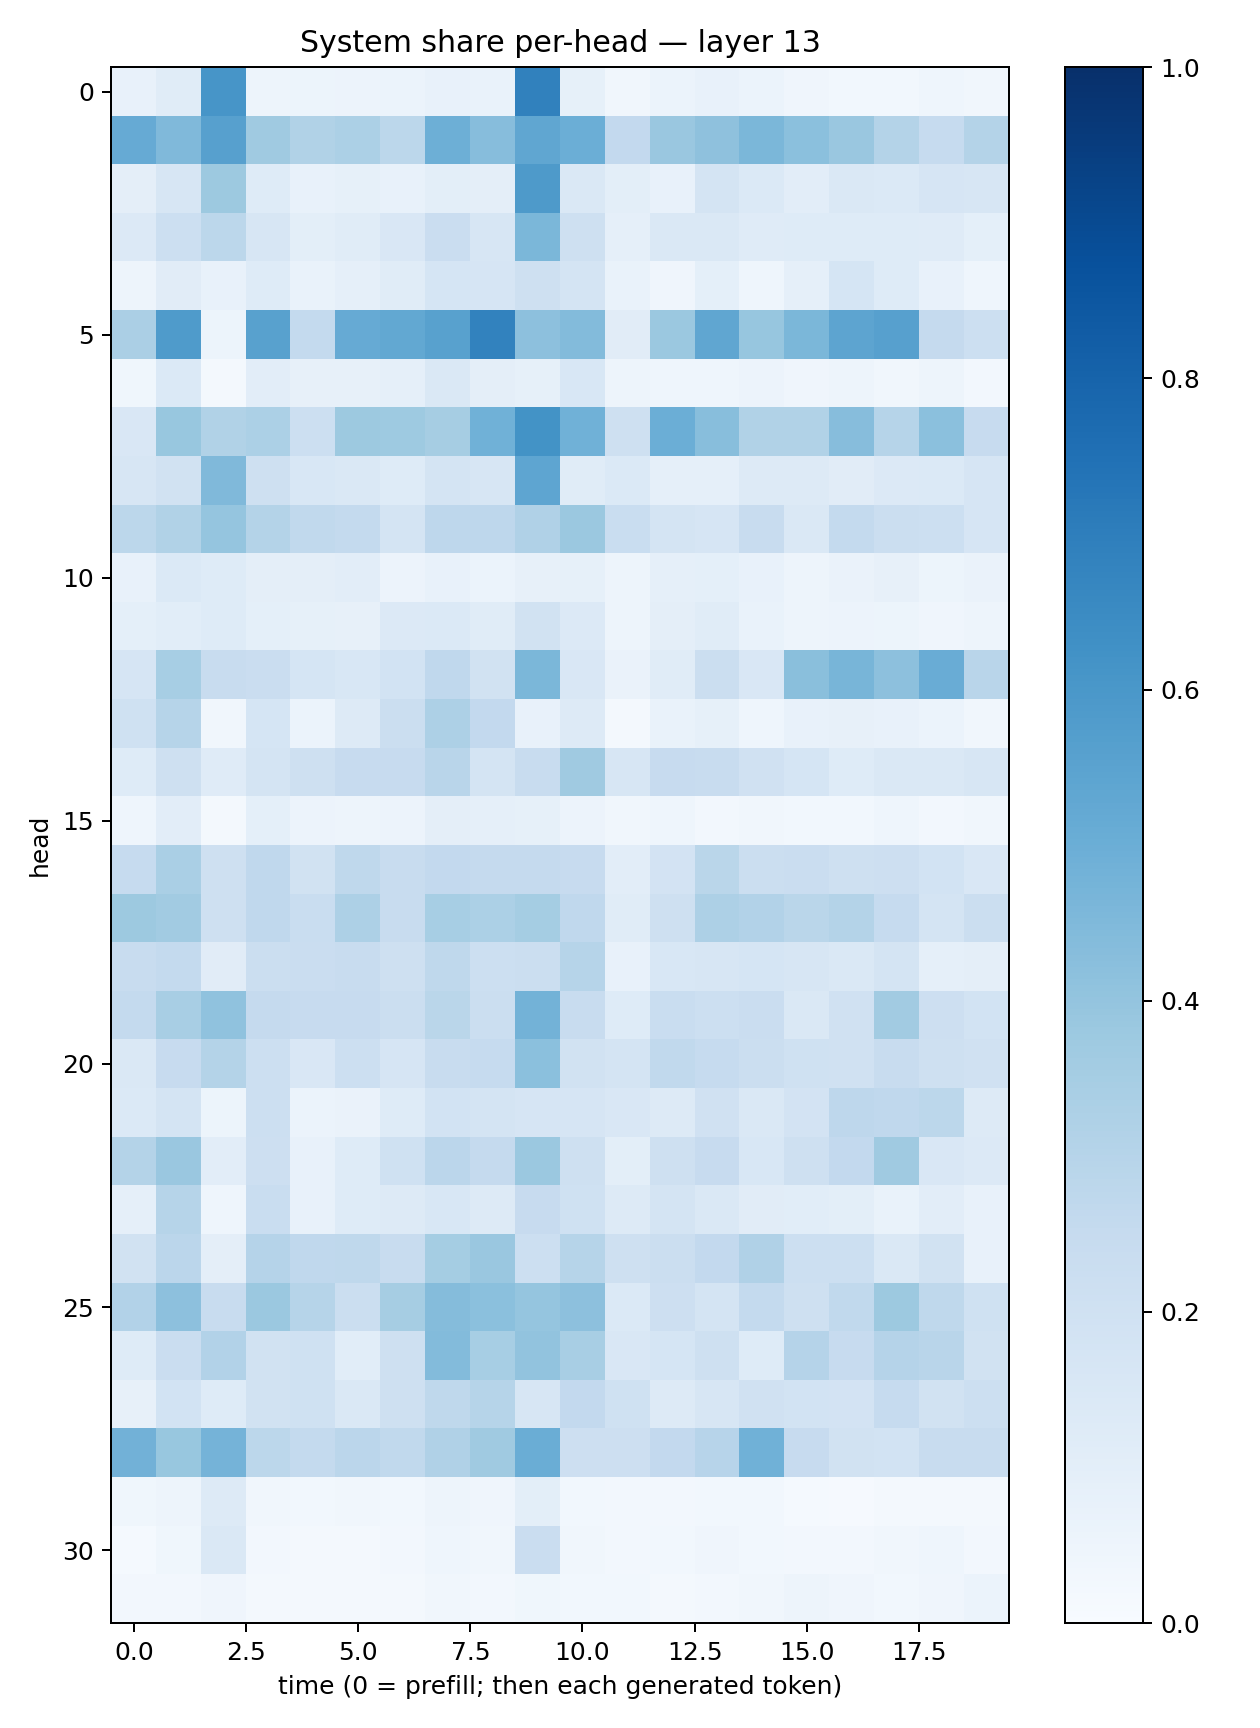

Source data for this figure (header and first rows):
0.07782325, 0.1153549, 0.60856944, 0.04930792, 0.052127134, 0.058108147, 0.060223654, 0.07124944, 0.069759, 0.68680096, 0.08503131, 0.0319685, 0.06226971, 0.07193964, 0.060373057, 0.040474202, 0.029527532, 0.030155294, 0.04376841, 0.03483012
0.5127, 0.4485, 0.5598, 0.3705, 0.3139, 0.3295, 0.2775, 0.4938, 0.4323, 0.5344, 0.4974, 0.2598, 0.3864, 0.4132, 0.4597, 0.4188, 0.3845, 0.3061, 0.2469, 0.3063
0.09426, 0.1592, 0.3769, 0.1221, 0.0727, 0.08305, 0.07128, 0.1003, 0.09734, 0.5878, 0.1457, 0.1007, 0.07319, 0.1754, 0.137, 0.1017, 0.1416, 0.1374, 0.1668, 0.1607
0.1358, 0.2174, 0.2774, 0.1631, 0.1002, 0.1151, 0.1512, 0.2291, 0.1598, 0.4583, 0.2034, 0.08922, 0.1428, 0.1468, 0.1177, 0.123, 0.1245, 0.1247, 0.1182, 0.09034
0.04756, 0.1127, 0.07462, 0.1247, 0.06865, 0.08939, 0.1157, 0.169, 0.1679, 0.2081, 0.1788, 0.06815, 0.04285, 0.09174, 0.04462, 0.08794, 0.1709, 0.1231, 0.07138, 0.04345
0.3339, 0.5823, 0.05105, 0.555, 0.2558, 0.5153, 0.5235, 0.5576, 0.6803, 0.4146, 0.44, 0.1104, 0.3793, 0.5334, 0.3924, 0.4585, 0.5394, 0.5598, 0.2513, 0.2173
0.03785, 0.1372, 0.02123, 0.1042, 0.08145, 0.0816, 0.08921, 0.1477, 0.09753, 0.08276, 0.153, 0.05063, 0.04613, 0.04396, 0.05826, 0.04239, 0.04951, 0.03374, 0.04803, 0.02654
0.1516, 0.3888, 0.315, 0.3308, 0.2175, 0.378, 0.3733, 0.3485, 0.4853, 0.62, 0.4873, 0.2049, 0.4996, 0.4287, 0.3134, 0.3164, 0.4335, 0.2977, 0.4183, 0.2433
0.1637, 0.1905, 0.4482, 0.2106, 0.1524, 0.1437, 0.1243, 0.1782, 0.1592, 0.5378, 0.1162, 0.1387, 0.0887, 0.08625, 0.1288, 0.1283, 0.1103, 0.1355, 0.1404, 0.1652
0.2778, 0.3163, 0.3959, 0.3059, 0.2651, 0.256, 0.174, 0.2762, 0.277, 0.3183, 0.382, 0.2328, 0.178, 0.1642, 0.2388, 0.1447, 0.2549, 0.2217, 0.2158, 0.1654
0.07778, 0.1383, 0.1213, 0.09505, 0.09671, 0.1021, 0.05531, 0.07402, 0.05881, 0.08081, 0.08502, 0.04789, 0.08667, 0.09114, 0.0751, 0.04871, 0.06559, 0.08003, 0.05404, 0.06448
0.0915, 0.1085, 0.1244, 0.09213, 0.08406, 0.0801, 0.1337, 0.1383, 0.1145, 0.1897, 0.1344, 0.05009, 0.09479, 0.1141, 0.0692, 0.04818, 0.0581, 0.05103, 0.03952, 0.0492
0.1663, 0.346, 0.2375, 0.2304, 0.1698, 0.154, 0.1849, 0.2667, 0.1933, 0.4596, 0.1519, 0.06628, 0.1145, 0.2264, 0.1494, 0.425, 0.4652, 0.4164, 0.5053, 0.2895
0.201, 0.2991, 0.03473, 0.1716, 0.06069, 0.1293, 0.2208, 0.325, 0.2598, 0.07152, 0.1295, 0.01897, 0.06986, 0.08462, 0.04321, 0.07052, 0.08045, 0.07269, 0.05924, 0.0343
0.1229, 0.2103, 0.1172, 0.1772, 0.2077, 0.2424, 0.2455, 0.291, 0.1787, 0.2418, 0.3706, 0.1623, 0.2437, 0.2415, 0.1966, 0.1718, 0.122, 0.1448, 0.1483, 0.1633
0.04686, 0.1047, 0.01624, 0.09089, 0.05579, 0.04841, 0.05663, 0.09698, 0.08831, 0.08314, 0.05592, 0.03188, 0.04456, 0.02685, 0.03163, 0.02801, 0.02861, 0.04491, 0.02727, 0.03443
0.2463, 0.3378, 0.2104, 0.2691, 0.1895, 0.273, 0.239, 0.2596, 0.2522, 0.2521, 0.245, 0.1023, 0.1816, 0.2886, 0.224, 0.2267, 0.2079, 0.2122, 0.1874, 0.1492
0.3751, 0.36, 0.2105, 0.2695, 0.2332, 0.3275, 0.2365, 0.3475, 0.3305, 0.3526, 0.2675, 0.1168, 0.2034, 0.3276, 0.3125, 0.2875, 0.3075, 0.2486, 0.1784, 0.2253
0.2388, 0.2578, 0.1113, 0.2256, 0.2277, 0.2421, 0.2107, 0.27, 0.2172, 0.2223, 0.2975, 0.07244, 0.1536, 0.1603, 0.1702, 0.1596, 0.144, 0.1735, 0.08622, 0.09527
0.2557, 0.3416, 0.409, 0.253, 0.2424, 0.2452, 0.2203, 0.2857, 0.2211, 0.4803, 0.2414, 0.124, 0.2308, 0.2173, 0.2298, 0.1425, 0.1977, 0.3594, 0.2122, 0.1854
0.141, 0.2426, 0.3065, 0.2155, 0.1523, 0.2185, 0.1662, 0.2375, 0.2489, 0.4196, 0.1906, 0.1779, 0.2653, 0.2474, 0.2233, 0.202, 0.1972, 0.235, 0.2089, 0.1989
0.1385, 0.172, 0.05412, 0.2154, 0.06249, 0.06529, 0.1244, 0.1842, 0.1748, 0.1666, 0.1661, 0.1494, 0.1272, 0.1971, 0.142, 0.182, 0.277, 0.2669, 0.278, 0.1274
0.3074, 0.3857, 0.1046, 0.211, 0.07376, 0.1229, 0.2017, 0.2821, 0.2524, 0.3792, 0.2038, 0.09796, 0.2035, 0.2427, 0.1554, 0.2054, 0.2614, 0.3685, 0.1511, 0.135
0.08947, 0.3006, 0.0449, 0.2342, 0.0723, 0.1246, 0.128, 0.1542, 0.1279, 0.2443, 0.2003, 0.1257, 0.1785, 0.1463, 0.1118, 0.1087, 0.09804, 0.06661, 0.1043, 0.07533
0.191, 0.2847, 0.09414, 0.3018, 0.2674, 0.2717, 0.2355, 0.353, 0.3843, 0.2178, 0.2991, 0.2049, 0.2198, 0.2604, 0.3167, 0.2184, 0.2164, 0.1421, 0.1897, 0.0762
0.3092, 0.4172, 0.2346, 0.3809, 0.2982, 0.2221, 0.3485, 0.4343, 0.4205, 0.397, 0.4143, 0.1398, 0.2113, 0.1789, 0.2549, 0.2085, 0.2633, 0.3787, 0.2716, 0.2005
0.1224, 0.2284, 0.3092, 0.1933, 0.1999, 0.1059, 0.2058, 0.4408, 0.3445, 0.4062, 0.3421, 0.1501, 0.1698, 0.2096, 0.1227, 0.3029, 0.2447, 0.3034, 0.2902, 0.1901
0.0818, 0.1853, 0.1231, 0.1896, 0.2002, 0.1476, 0.206, 0.2722, 0.2988, 0.1638, 0.2609, 0.2008, 0.1305, 0.1602, 0.1963, 0.1844, 0.1833, 0.2477, 0.1893, 0.2155
0.4826, 0.3895, 0.476, 0.2803, 0.257, 0.284, 0.2629, 0.3199, 0.3697, 0.5024, 0.2148, 0.214, 0.2582, 0.2957, 0.4854, 0.2444, 0.1884, 0.1846, 0.2416, 0.2401
0.03888, 0.04796, 0.1266, 0.03422, 0.02955, 0.03463, 0.03006, 0.0496, 0.04215, 0.09915, 0.031, 0.02493, 0.02465, 0.02839, 0.03092, 0.01403, 0.00971, 0.01814, 0.01665, 0.01684
0.01236, 0.03533, 0.1414, 0.02487, 0.01685, 0.0192, 0.0263, 0.04608, 0.03158, 0.2269, 0.03406, 0.02486, 0.0303, 0.04201, 0.02818, 0.02462, 0.02365, 0.03241, 0.04503, 0.02684
0.02413, 0.02664, 0.04296, 0.02013, 0.01802, 0.01845, 0.02127, 0.03232, 0.02568, 0.03761, 0.02975, 0.02824, 0.02142, 0.02475, 0.03321, 0.04766, 0.03984, 0.03097, 0.0403, 0.06027
